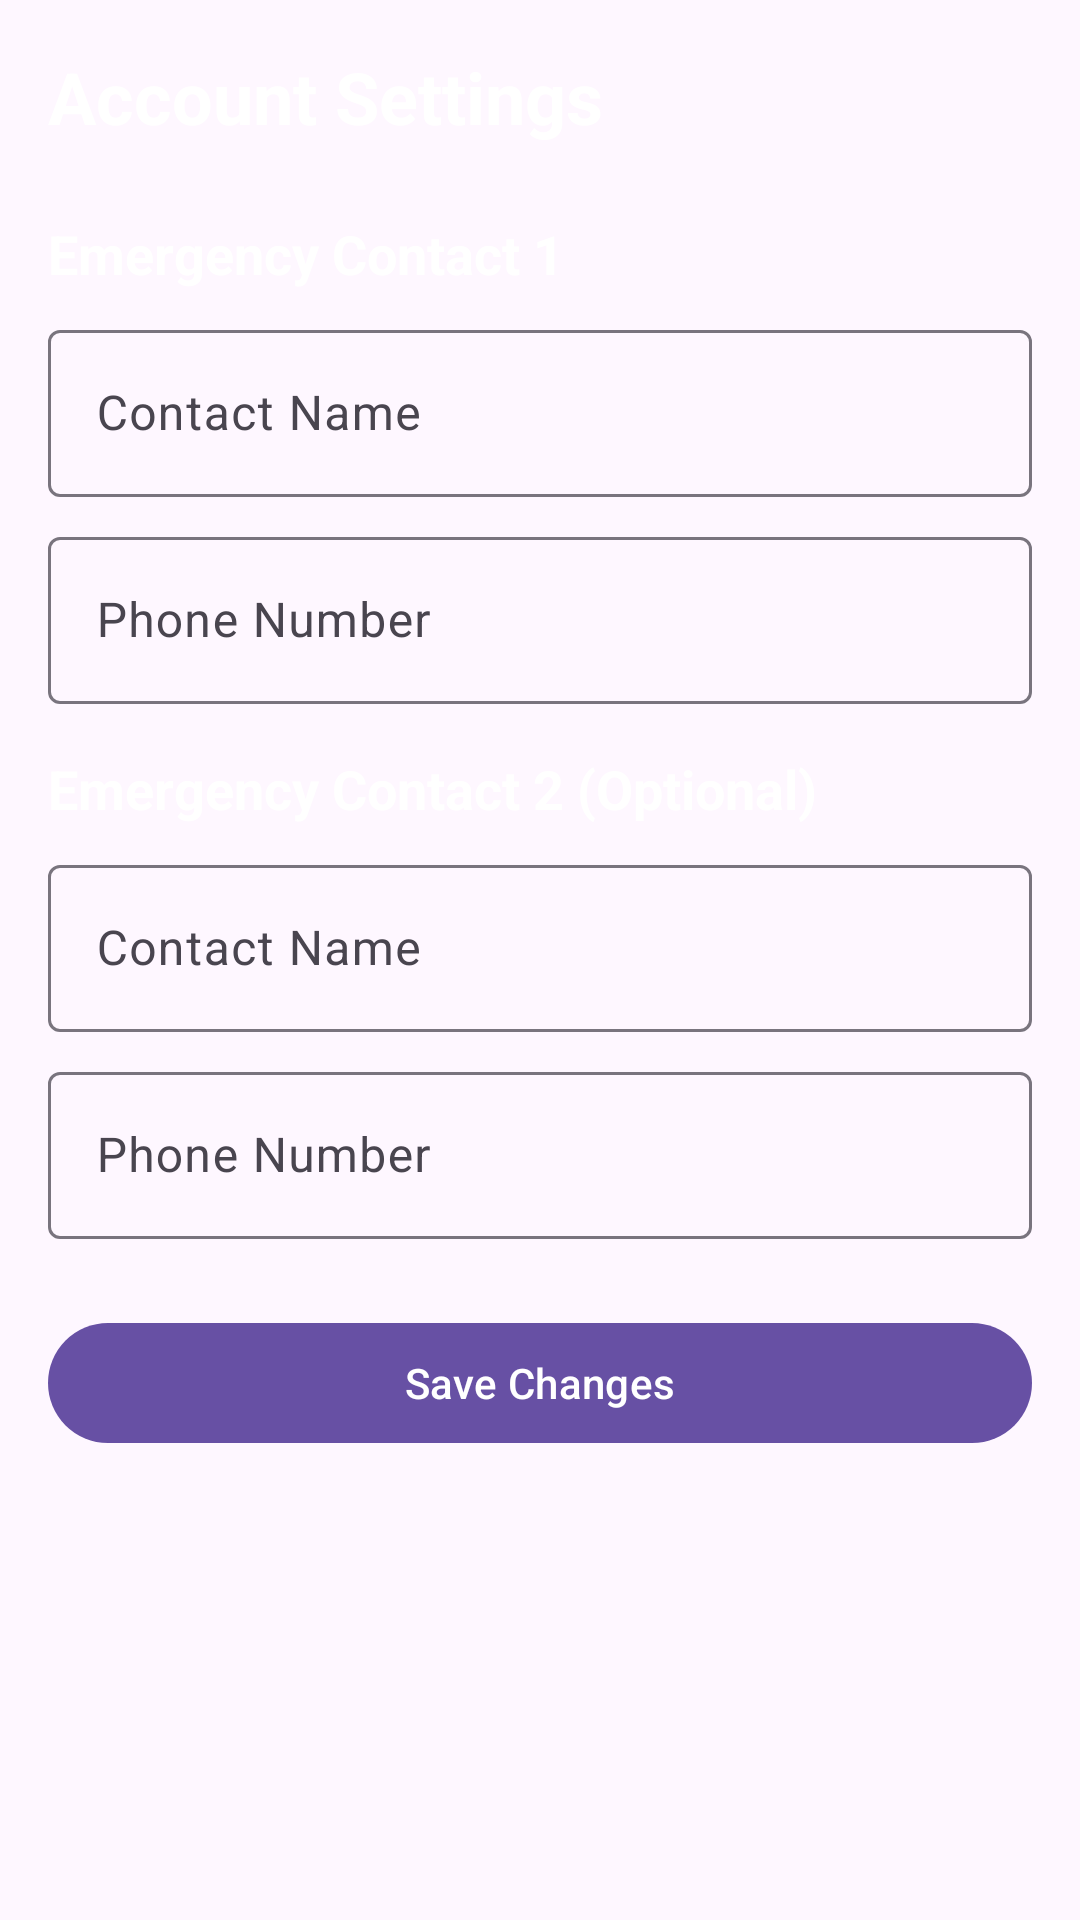

Produce the Android XML layout that renders to this screen, including the resource entries it uses.
<!-- AndroidManifest.xml: application theme Theme.SafeShe2 -->
<!-- res/layout/activity_account_settings.xml -->
<?xml version="1.0" encoding="utf-8"?>
<ScrollView
    xmlns:android="http://schemas.android.com/apk/res/android"
    xmlns:app="http://schemas.android.com/apk/res-auto"
    xmlns:tools="http://schemas.android.com/tools"
    android:layout_width="match_parent"
    android:layout_height="match_parent"
    android:fillViewport="true">

    <androidx.constraintlayout.widget.ConstraintLayout
        android:layout_width="match_parent"
        android:layout_height="wrap_content"
        android:background="@drawable/backgroundfinalfinal"
        android:padding="16dp"
        tools:context=".AccountSettings">

        <TextView
            android:id="@+id/textViewTitle"
            android:layout_width="wrap_content"
            android:layout_height="wrap_content"
            android:text="Account Settings"
            android:textColor="#FFFFFF"
            android:textSize="24sp"
            android:textStyle="bold"
            app:layout_constraintStart_toStartOf="parent"
            app:layout_constraintTop_toTopOf="parent" />

        <TextView
            android:id="@+id/textViewContact1"
            android:layout_width="wrap_content"
            android:layout_height="wrap_content"
            android:layout_marginTop="24dp"
            android:text="Emergency Contact 1"
            android:textColor="#FFFFFF"
            android:textSize="18sp"
            android:textStyle="bold"
            app:layout_constraintStart_toStartOf="parent"
            app:layout_constraintTop_toBottomOf="@id/textViewTitle" />

        <com.google.android.material.textfield.TextInputLayout
            android:id="@+id/emergencyContact1NameLayout"
            android:layout_width="match_parent"
            android:layout_height="wrap_content"
            android:layout_marginTop="8dp"
            android:hint="Contact Name"
            app:layout_constraintTop_toBottomOf="@id/textViewContact1">

            <com.google.android.material.textfield.TextInputEditText
                android:id="@+id/emergencyContact1Name"
                android:layout_width="match_parent"
                android:layout_height="wrap_content"
                android:inputType="textPersonName" />
        </com.google.android.material.textfield.TextInputLayout>

        <com.google.android.material.textfield.TextInputLayout
            android:id="@+id/emergencyContact1Layout"
            android:layout_width="match_parent"
            android:layout_height="wrap_content"
            android:layout_marginTop="8dp"
            android:hint="Phone Number"
            app:layout_constraintTop_toBottomOf="@id/emergencyContact1NameLayout">

            <com.google.android.material.textfield.TextInputEditText
                android:id="@+id/emergencyContact1"
                android:layout_width="match_parent"
                android:layout_height="wrap_content"
                android:inputType="phone" />
        </com.google.android.material.textfield.TextInputLayout>

        <TextView
            android:id="@+id/textViewContact2"
            android:layout_width="wrap_content"
            android:layout_height="wrap_content"
            android:layout_marginTop="16dp"
            android:text="Emergency Contact 2 (Optional)"
            android:textColor="#FFFFFF"
            android:textSize="18sp"
            android:textStyle="bold"
            app:layout_constraintStart_toStartOf="parent"
            app:layout_constraintTop_toBottomOf="@id/emergencyContact1Layout" />

        <com.google.android.material.textfield.TextInputLayout
            android:id="@+id/emergencyContact2NameLayout"
            android:layout_width="match_parent"
            android:layout_height="wrap_content"
            android:layout_marginTop="8dp"
            android:hint="Contact Name"
            app:layout_constraintTop_toBottomOf="@id/textViewContact2">

            <com.google.android.material.textfield.TextInputEditText
                android:id="@+id/emergencyContact2Name"
                android:layout_width="match_parent"
                android:layout_height="wrap_content"
                android:inputType="textPersonName" />
        </com.google.android.material.textfield.TextInputLayout>

        <com.google.android.material.textfield.TextInputLayout
            android:id="@+id/emergencyContact2Layout"
            android:layout_width="match_parent"
            android:layout_height="wrap_content"
            android:layout_marginTop="8dp"
            android:hint="Phone Number"
            app:layout_constraintTop_toBottomOf="@id/emergencyContact2NameLayout">

            <com.google.android.material.textfield.TextInputEditText
                android:id="@+id/emergencyContact2"
                android:layout_width="match_parent"
                android:layout_height="wrap_content"
                android:inputType="phone" />
        </com.google.android.material.textfield.TextInputLayout>

        <com.google.android.material.button.MaterialButton
            android:id="@+id/btnSave"
            android:layout_width="match_parent"
            android:layout_height="wrap_content"
            android:layout_marginTop="24dp"
            android:text="Save Changes"
            app:layout_constraintTop_toBottomOf="@id/emergencyContact2Layout" />

    </androidx.constraintlayout.widget.ConstraintLayout>
</ScrollView>
<!-- resources referenced by this layout -->
<resources>
  <style name="Theme.SafeShe2" parent="Base.Theme.SafeShe2" />
  <style name="Base.Theme.SafeShe2" parent="Theme.Material3.DayNight.NoActionBar">
          
      </style>
</resources>
